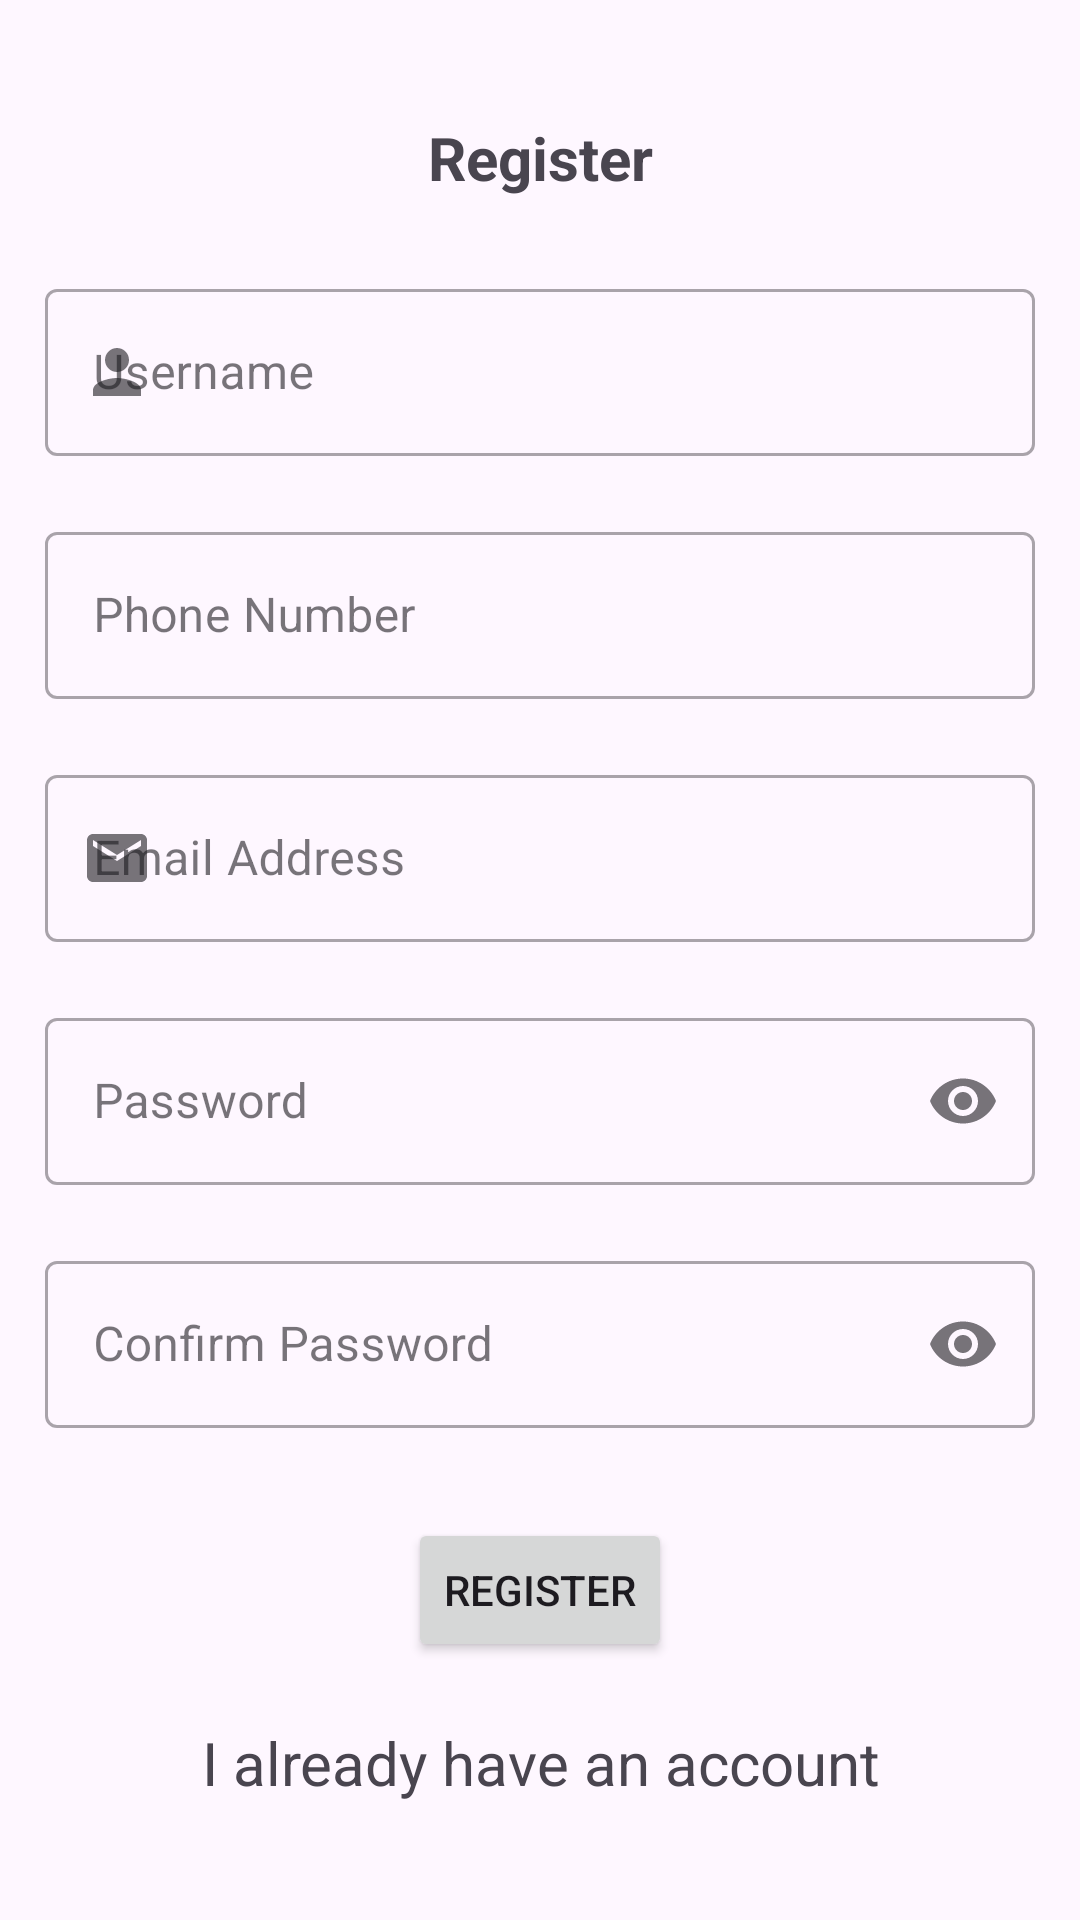

Produce the Android XML layout that renders to this screen, including the resource entries it uses.
<!-- AndroidManifest.xml: application theme Theme.BottomNavigationFragmentDemo -->
<!-- res/layout/activity_register.xml -->
<?xml version="1.0" encoding="utf-8"?>
<LinearLayout xmlns:android="http://schemas.android.com/apk/res/android"
    xmlns:app="http://schemas.android.com/apk/res-auto"
    xmlns:tools="http://schemas.android.com/tools"
    android:layout_width="match_parent"
    android:layout_height="match_parent"
    android:gravity="center"
    android:orientation="vertical"
    android:padding="15dp"
    tools:context=".Register">

    <TextView
        android:layout_width="match_parent"
        android:layout_height="wrap_content"
        android:layout_marginBottom="25dp"
        android:gravity="center"
        android:text="@string/register"
        android:textSize="20sp"
        android:textStyle="bold" />


    <com.google.android.material.textfield.TextInputLayout
        style="@style/Widget.MaterialComponents.TextInputLayout.OutlinedBox"
        android:layout_width="match_parent"
        android:layout_height="wrap_content"
        android:layout_marginBottom="20dp"
        app:startIconDrawable="@drawable/ic_person">

        <com.google.android.material.textfield.TextInputEditText
            android:id="@+id/username"
            android:layout_width="match_parent"
            android:layout_height="wrap_content"
            android:hint="@string/username"
            android:inputType="text" />

    </com.google.android.material.textfield.TextInputLayout>

    <com.google.android.material.textfield.TextInputLayout
        style="@style/Widget.MaterialComponents.TextInputLayout.OutlinedBox"
        android:layout_width="match_parent"
        android:layout_height="wrap_content"
        android:layout_marginBottom="20dp"
        app:startIconDrawable="@drawable/baseline_local_phone_24">

        <com.google.android.material.textfield.TextInputEditText
            android:id="@+id/phone"
            android:layout_width="match_parent"
            android:layout_height="wrap_content"
            android:hint="@string/phone_number"
            android:inputType="phone" />

    </com.google.android.material.textfield.TextInputLayout>

    <com.google.android.material.textfield.TextInputLayout
        style="@style/Widget.MaterialComponents.TextInputLayout.OutlinedBox"
        android:layout_width="match_parent"
        android:layout_height="wrap_content"
        android:layout_marginBottom="20dp"
        app:startIconDrawable="@drawable/ic_email">

        <com.google.android.material.textfield.TextInputEditText
            android:id="@+id/regEmail"
            android:layout_width="match_parent"
            android:layout_height="wrap_content"
            android:hint="@string/email_address"
            android:inputType="textEmailAddress" />

    </com.google.android.material.textfield.TextInputLayout>

    <com.google.android.material.textfield.TextInputLayout
        style="@style/Widget.MaterialComponents.TextInputLayout.OutlinedBox"
        android:layout_width="match_parent"
        android:layout_height="wrap_content"
        android:layout_marginBottom="20dp"
        app:endIconMode="password_toggle"
        app:startIconDrawable="@drawable/ic_baseline_lock_24">

        <com.google.android.material.textfield.TextInputEditText
            android:id="@+id/regPassword"
            android:layout_width="match_parent"
            android:layout_height="wrap_content"
            android:hint="@string/password"
            android:inputType="textPassword" />

    </com.google.android.material.textfield.TextInputLayout>

    <com.google.android.material.textfield.TextInputLayout
        style="@style/Widget.MaterialComponents.TextInputLayout.OutlinedBox"
        android:layout_width="match_parent"
        android:layout_height="wrap_content"
        android:layout_marginBottom="20dp"
        app:endIconMode="password_toggle"
        app:startIconDrawable="@drawable/ic_baseline_lock_24">

        <com.google.android.material.textfield.TextInputEditText
            android:id="@+id/regConfirmPassword"
            android:layout_width="match_parent"
            android:layout_height="wrap_content"
            android:hint="@string/confirm_passowrd"
            android:inputType="textPassword" />

    </com.google.android.material.textfield.TextInputLayout>

    <ProgressBar
        android:id="@+id/progressBar"
        android:layout_width="wrap_content"
        android:layout_height="wrap_content"
        android:visibility="gone" />

    <Button
        android:id="@+id/btn_register"
        android:layout_width="wrap_content"
        android:layout_height="wrap_content"
        android:layout_marginTop="10dp"
        android:text="@string/register" />

    <TextView
        android:id="@+id/loginNow"
        android:layout_width="match_parent"
        android:layout_height="wrap_content"
        android:layout_marginTop="20dp"
        android:gravity="center"
        android:text="@string/click_to_login"
        android:textSize="20sp" />

</LinearLayout>
<!-- resources referenced by this layout -->
<resources>
  <!-- drawable ic_email (drawable-v24) -->
  <vector android:height="24dp" android:tint="#7FC21F"
      android:viewportHeight="24" android:viewportWidth="24"
      android:width="24dp" xmlns:android="http://schemas.android.com/apk/res/android">
      <path android:fillColor="@android:color/white" android:pathData="M20,4L4,4c-1.1,0 -1.99,0.9 -1.99,2L2,18c0,1.1 0.9,2 2,2h16c1.1,0 2,-0.9 2,-2L22,6c0,-1.1 -0.9,-2 -2,-2zM20,8l-8,5 -8,-5L4,6l8,5 8,-5v2z"/>
  </vector>
  <!-- drawable ic_person (drawable-v24) -->
  <vector android:height="24dp" android:tint="#7FC21F"
      android:viewportHeight="24" android:viewportWidth="24"
      android:width="24dp" xmlns:android="http://schemas.android.com/apk/res/android">
      <path android:fillColor="@android:color/white" android:pathData="M12,12c2.21,0 4,-1.79 4,-4s-1.79,-4 -4,-4 -4,1.79 -4,4 1.79,4 4,4zM12,14c-2.67,0 -8,1.34 -8,4v2h16v-2c0,-2.66 -5.33,-4 -8,-4z"/>
  </vector>
  <string name="click_to_login">I already have an account</string>
  <string name="confirm_passowrd">Confirm Password</string>
  <string name="email_address">Email Address</string>
  <string name="password">Password</string>
  <string name="phone_number">Phone Number</string>
  <string name="register">Register</string>
  <string name="username">Username</string>
  <style name="Theme.BottomNavigationFragmentDemo" parent="Theme.Material3.Light.NoActionBar">
          
          <item name="colorPrimary">@color/green</item>
          <item name="colorPrimaryVariant">@color/purple_700</item>
          <item name="colorOnPrimary">@color/white</item>
          
          <item name="colorSecondary">@color/teal_200</item>
          <item name="colorSecondaryVariant">@color/teal_700</item>
          <item name="colorOnSecondary">@color/black</item>
          
          <item name="android:statusBarColor" tools:targetApi="l">?attr/colorPrimaryVariant</item>
          
      </style>
  <color name="green">#7FC21F</color>
  <color name="purple_700">#FF03DAC5</color>
  <color name="white">#FFFFFFFF</color>
  <color name="teal_200">#FF03DAC5</color>
  <color name="teal_700">#FF018786</color>
  <color name="black">#FF000000</color>
</resources>
